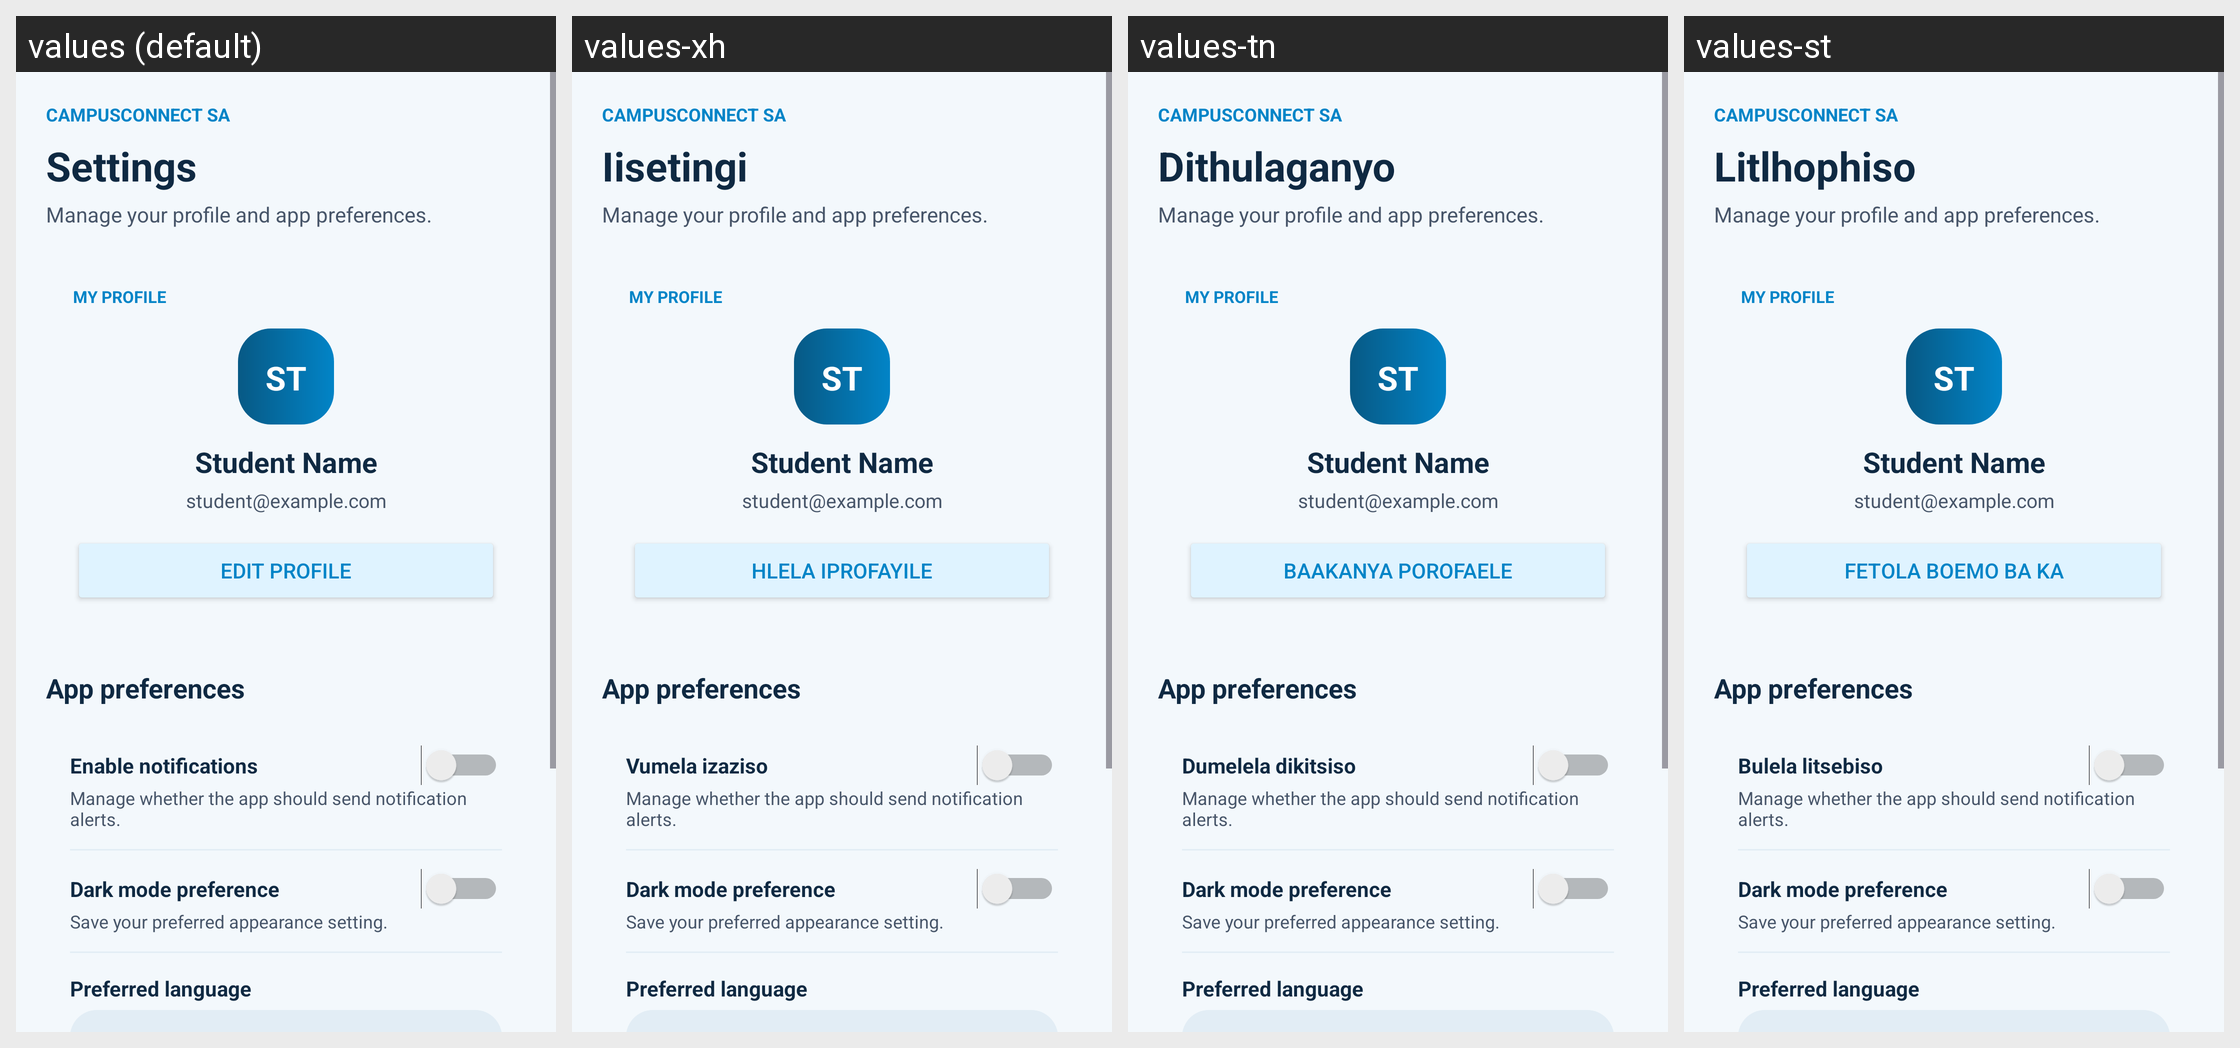

This grid shows one Android layout under several languages. Give, for every string resource on the screen, its name, the default text and each shown locale's text.
Android screen res/layout/activity_settings.xml rendered under 4 locales, left to right: values (default), values-xh, values-tn, values-st. Device: Nexus 5 (rendered at 1080×1920; each locale shown at half size, 540×960, under a caption strip naming it); theme Theme.CampusConnectSA.
Other locales in the repository, not shown: values-af, values-zu.
Strings drawn on this screen, with the default value and each locale's value (text and hints the layout hard-codes, and strings that could not be matched under every locale, appear in the picture but are not listed):

settings_brand
  values: CAMPUSCONNECT SA
  values-xh: CAMPUSCONNECT SA  [not translated; the default value is used]
  values-tn: CAMPUSCONNECT SA  [not translated; the default value is used]
  values-st: CAMPUSCONNECT SA  [not translated; the default value is used]

settings
  values: Settings
  values-xh: Iisetingi
  values-tn: Dithulaganyo
  values-st: Litlhophiso

settings_description
  values: Manage your profile and app preferences.
  values-xh: Manage your profile and app preferences.  [not translated; the default value is used]
  values-tn: Manage your profile and app preferences.  [not translated; the default value is used]
  values-st: Manage your profile and app preferences.  [not translated; the default value is used]

my_profile
  values: MY PROFILE
  values-xh: MY PROFILE  [not translated; the default value is used]
  values-tn: MY PROFILE  [not translated; the default value is used]
  values-st: MY PROFILE  [not translated; the default value is used]

edit_profile
  values: Edit profile
  values-xh: Hlela iprofayile
  values-tn: Baakanya porofaele
  values-st: Fetola boemo ba ka

app_preferences
  values: App preferences
  values-xh: App preferences  [not translated; the default value is used]
  values-tn: App preferences  [not translated; the default value is used]
  values-st: App preferences  [not translated; the default value is used]

enable_notifications
  values: Enable notifications
  values-xh: Vumela izaziso
  values-tn: Dumelela dikitsiso
  values-st: Bulela litsebiso

notification_description
  values: Manage whether the app should send notification alerts.
  values-xh: Manage whether the app should send notification alerts.  [not translated; the default value is used]
  values-tn: Manage whether the app should send notification alerts.  [not translated; the default value is used]
  values-st: Manage whether the app should send notification alerts.  [not translated; the default value is used]

dark_mode_preference
  values: Dark mode preference
  values-xh: Dark mode preference  [not translated; the default value is used]
  values-tn: Dark mode preference  [not translated; the default value is used]
  values-st: Dark mode preference  [not translated; the default value is used]

appearance_description
  values: Save your preferred appearance setting.
  values-xh: Save your preferred appearance setting.  [not translated; the default value is used]
  values-tn: Save your preferred appearance setting.  [not translated; the default value is used]
  values-st: Save your preferred appearance setting.  [not translated; the default value is used]

preferred_language
  values: Preferred language
  values-xh: Preferred language  [not translated; the default value is used]
  values-tn: Preferred language  [not translated; the default value is used]
  values-st: Preferred language  [not translated; the default value is used]
